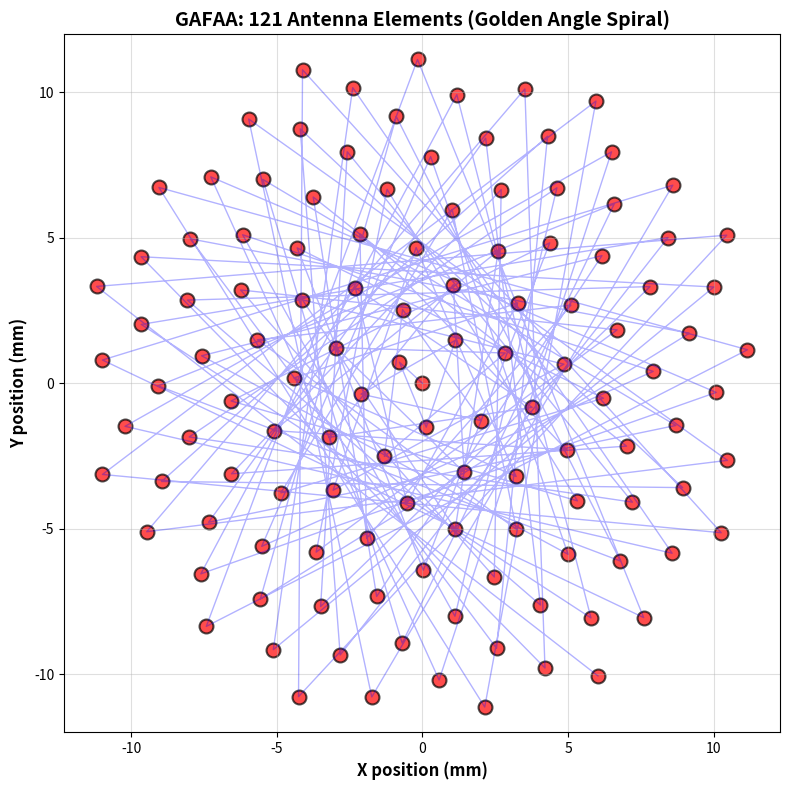

This figure's Python source: (Note: this script raises an exception after producing the figure.)
"""
Simulation-based; empirical validation required per provisional application prepared for filing Jan 21, 2026.
"""
import numpy as np
import matplotlib.pyplot as plt

def golden_like_spiral_points(n_points: int,
                              radius_scale: float = 1.0,
                              angle_deg: float = 137.508):
    """
    Generate a simple phyllotactic-style spiral point set.
    This is a generic educational function. It is NOT a production
    GAFAA design and is intentionally simplified.
    """
    indices = np.arange(n_points)
    # Simple sqrt radial growth
    r = radius_scale * np.sqrt(indices)
    theta = np.deg2rad(indices * angle_deg)
    x = r * np.cos(theta)
    y = r * np.sin(theta)
    return x, y


if __name__ == "__main__":
    # Generate 121 antenna positions for GAFAA
    x, y = golden_like_spiral_points(121, radius_scale=1.07, angle_deg=137.508)

    # Print results
    print("Number of antenna elements:", len(x))
    print("First 5 positions:")
    for i in range(5):
        print(f"  Element {i+1}: x={x[i]:.3f}, y={y[i]:.3f}")

    # Plot
    plt.figure(figsize=(8, 8), facecolor='white')
    plt.scatter(x, y, s=100, c='red', alpha=0.7, edgecolors='black', linewidths=1.5)
    plt.plot(x, y, 'b-', alpha=0.3, linewidth=1.0)
    plt.xlabel('X position (mm)', fontsize=12, fontweight='bold')
    plt.ylabel('Y position (mm)', fontsize=12, fontweight='bold')
    plt.title('GAFAA: 121 Antenna Elements (Golden Angle Spiral)', fontsize=14, fontweight='bold')
    plt.axis('equal')
    plt.grid(True, alpha=0.4, linewidth=0.8)
    plt.tight_layout()
    plt.savefig('images/gafaa_121_clean.png', dpi=300, bbox_inches='tight', facecolor='white')
    print("\nFigure saved to images/gafaa_121_clean.png")
    plt.show()
